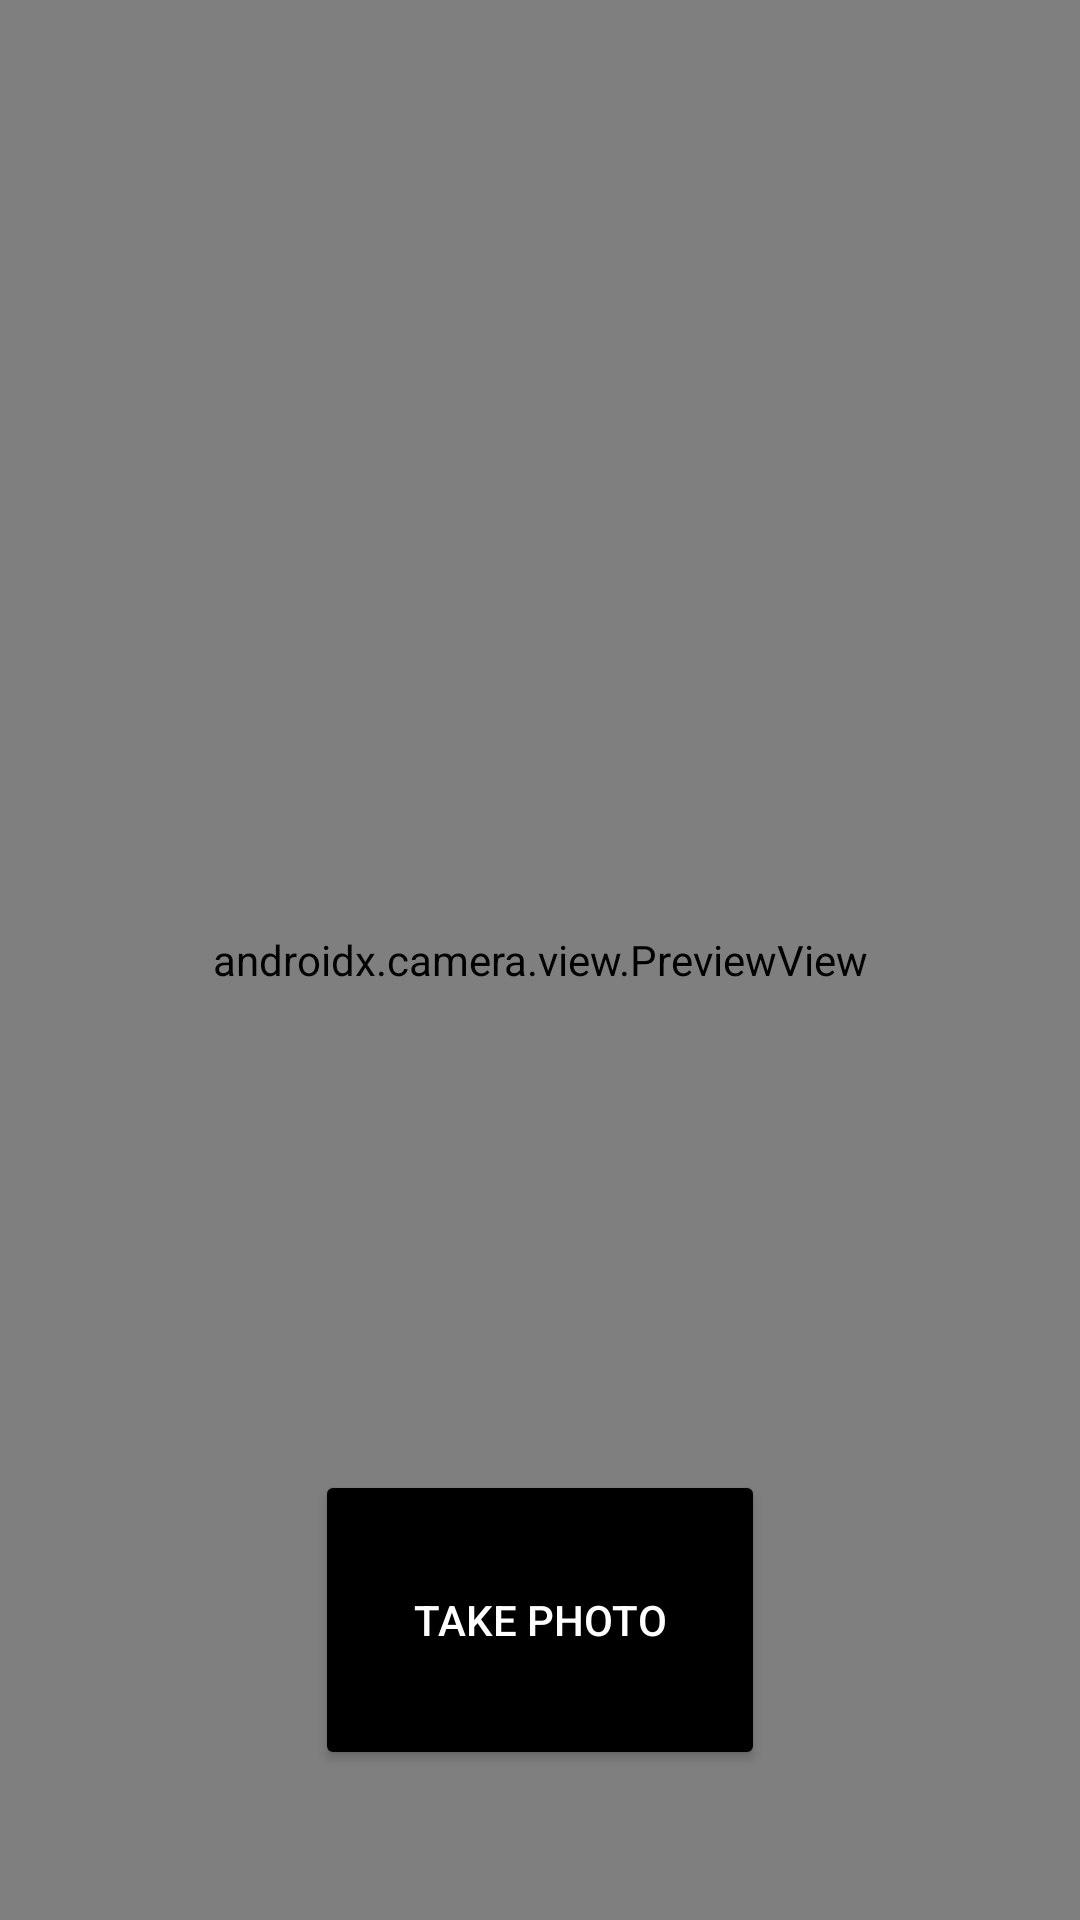

Here is an Android app screen rendered from its layout file. Give the layout XML and the strings, colors and styles it references.
<!-- AndroidManifest.xml: application theme Theme.Reactiongame -->
<!-- res/layout/activity_photo.xml -->
<?xml version="1.0" encoding="utf-8"?>
<androidx.constraintlayout.widget.ConstraintLayout
    xmlns:android="http://schemas.android.com/apk/res/android"
    xmlns:app="http://schemas.android.com/apk/res-auto"
    xmlns:tools="http://schemas.android.com/tools"
    android:layout_width="match_parent"
    android:layout_height="match_parent"
    tools:context=".mainScreens.PhotoActivity">

    <androidx.camera.view.PreviewView
        android:id="@+id/viewFinder"
        android:layout_width="0dp"
        android:layout_height="0dp"
        app:layout_constraintBottom_toBottomOf="parent"
        app:layout_constraintEnd_toEndOf="parent"
        app:layout_constraintHorizontal_bias="1.0"
        app:layout_constraintStart_toStartOf="parent"
        app:layout_constraintTop_toTopOf="parent"
        app:layout_constraintVertical_bias="0.0">

    </androidx.camera.view.PreviewView>

    <Button
        android:id="@+id/image_capture_button"
        android:layout_width="150dp"
        android:layout_height="100dp"
        android:layout_marginBottom="50dp"
        android:backgroundTint="#000000"
        android:elevation="2dp"
        android:text="TAKE PHOTO"
        android:textColor="#FFFFFF"
        app:icon="@android:drawable/ic_menu_camera"
        app:iconTint="#FFFFFF"
        app:layout_constraintBottom_toBottomOf="parent"
        app:layout_constraintEnd_toEndOf="parent"
        app:layout_constraintStart_toStartOf="parent" />

</androidx.constraintlayout.widget.ConstraintLayout>
<!-- resources referenced by this layout -->
<resources>
  <style name="Theme.Reactiongame" parent="Theme.MaterialComponents.DayNight.DarkActionBar">
          
          <item name="colorPrimary">@color/purple_500</item>
          <item name="colorPrimaryVariant">@color/purple_700</item>
          <item name="colorOnPrimary">@color/white</item>
          
          <item name="colorSecondary">@color/teal_200</item>
          <item name="colorSecondaryVariant">@color/teal_700</item>
          <item name="colorOnSecondary">@color/black</item>
          
          <item name="android:statusBarColor">?attr/colorPrimaryVariant</item>
          
      </style>
  <color name="purple_500">#FF6200EE</color>
  <color name="purple_700">#FF3700B3</color>
  <color name="white">#FFFFFFFF</color>
  <color name="teal_200">#FF03DAC5</color>
  <color name="teal_700">#FF018786</color>
  <color name="black">#FF000000</color>
</resources>
